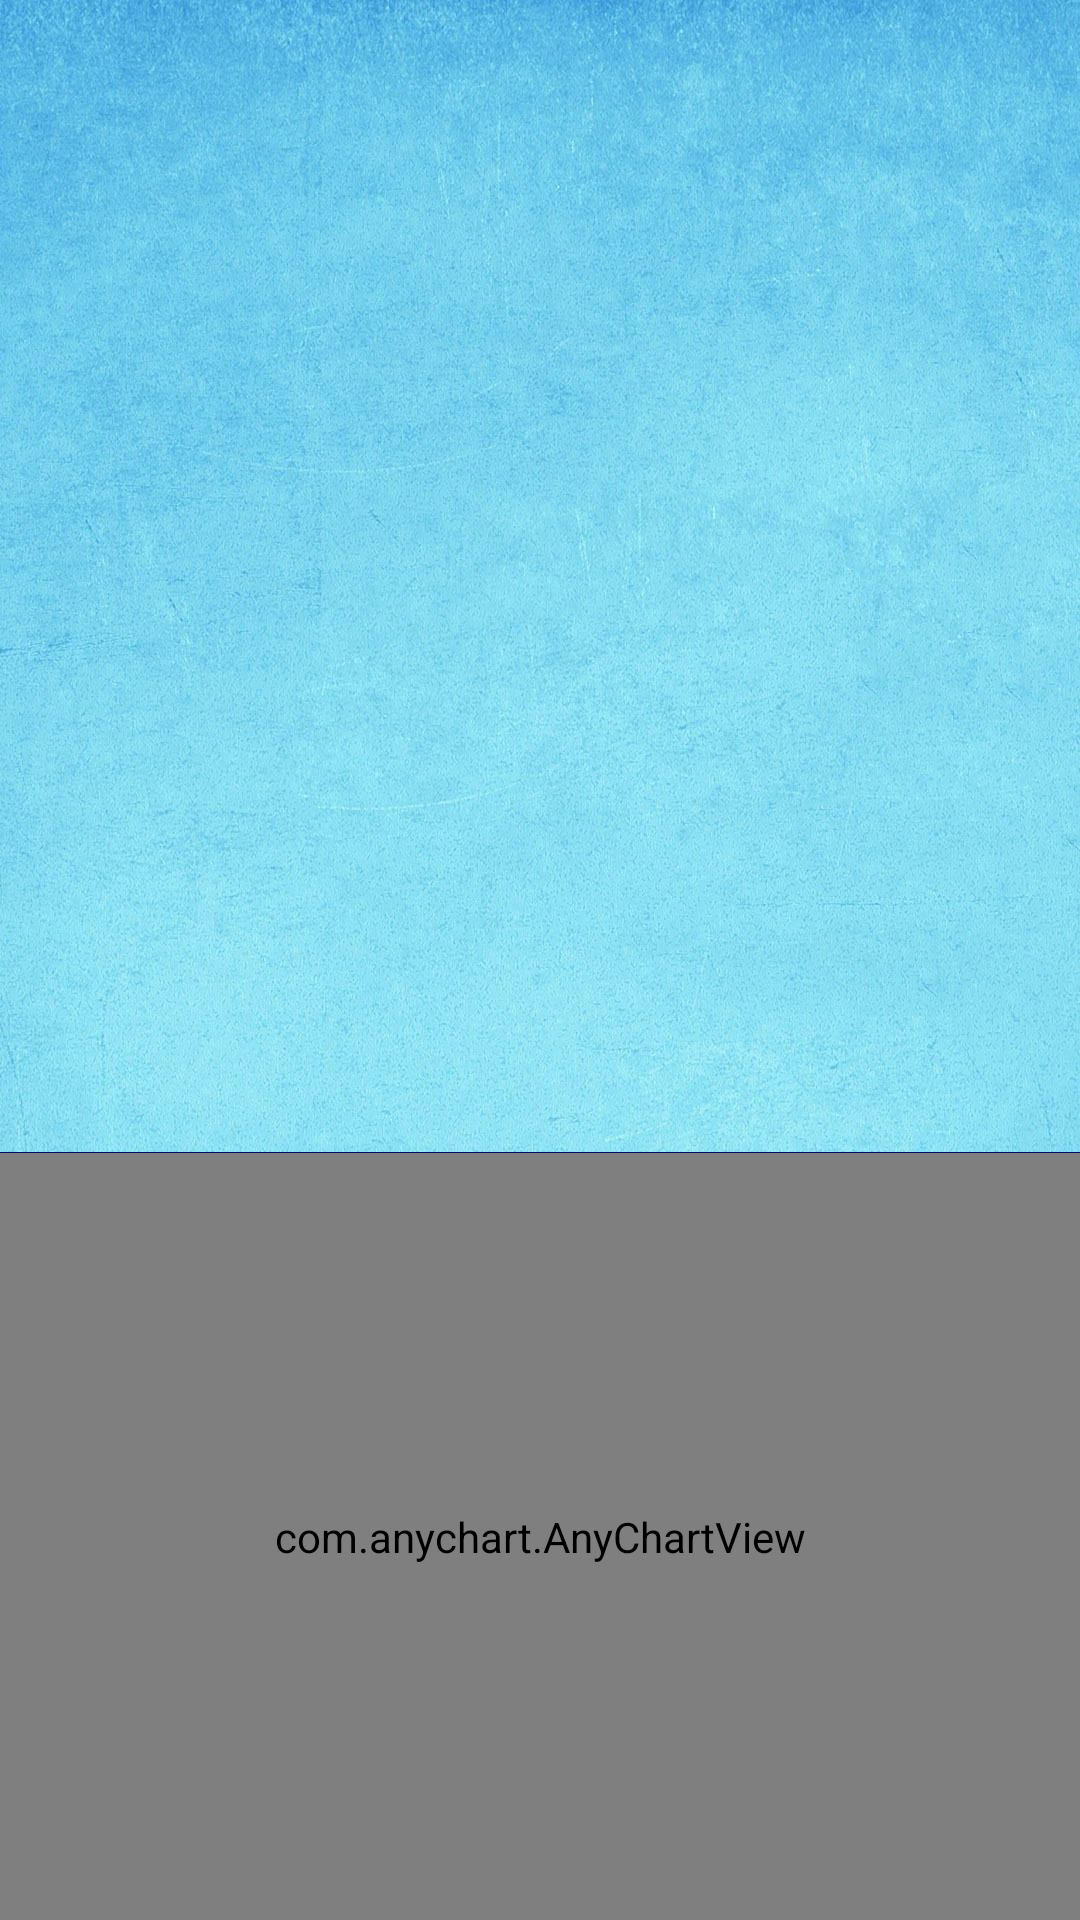

Here is an Android app screen rendered from its layout file. Give the layout XML and the strings, colors and styles it references.
<!-- AndroidManifest.xml: application theme AppTheme -->
<!-- res/layout/activity_expenses_summary.xml -->
<?xml version="1.0" encoding="utf-8"?>
<androidx.constraintlayout.widget.ConstraintLayout xmlns:android="http://schemas.android.com/apk/res/android"
    xmlns:app="http://schemas.android.com/apk/res-auto"
    xmlns:tools="http://schemas.android.com/tools"
    android:layout_width="match_parent"
    android:layout_height="match_parent"
    tools:context=".ExpensesSummaryActivity">

    <androidx.recyclerview.widget.RecyclerView
        android:id="@+id/EditCategoriesRecyclerView"
        android:layout_width="409dp"
        android:layout_height="0dp"
        app:layout_constraintHeight_default="spread"
        app:layout_constraintHeight_percent="0.6"
        app:layout_constraintEnd_toEndOf="parent"
        app:layout_constraintStart_toStartOf="parent"
        app:layout_constraintTop_toTopOf="parent"
        app:layout_constraintHorizontal_bias="0.0"
        app:layout_constraintVertical_bias="0.0"
        app:layout_constraintBottom_toTopOf="@id/expenses_summary_divider"/>

    <View
        android:id="@+id/expenses_summary_divider"
        android:layout_width="match_parent"
        android:layout_height="1dp"
        android:background="@color/dark_blue"
        app:layout_constraintTop_toBottomOf="@id/EditCategoriesRecyclerView"
        app:layout_constraintStart_toStartOf="parent"
        app:layout_constraintEnd_toEndOf="parent"/>

    <com.anychart.AnyChartView
        android:id="@+id/expenses_summary_chart"
        android:layout_width="match_parent"
        android:layout_height="0dp"
        app:layout_constraintHeight_default="spread"
        app:layout_constraintHeight_percent="0.4"
        app:layout_constraintTop_toBottomOf="@id/expenses_summary_divider"
        app:layout_constraintStart_toStartOf="parent"
        app:layout_constraintEnd_toEndOf="parent"
        app:layout_constraintBottom_toBottomOf="parent"
        app:layout_constraintVertical_bias="0.7"/>

</androidx.constraintlayout.widget.ConstraintLayout>
<!-- resources referenced by this layout -->
<resources>
  <color name="dark_blue">#000F63</color>
  <style name="AppTheme" parent="Theme.AppCompat.Light">
          <item name="colorPrimary">@color/colorPrimary</item>
          <item name="materialButtonStyle">@style/Widget.AppCompat.Button</item>
  
  
          <item name="android:windowBackground">@drawable/background_lightblue_01</item>
      </style>
  <color name="colorPrimary">#9BDDE6</color>
  <!-- drawable background_lightblue_01: jpg bitmap (drawable-v24, 285096 bytes) -->
</resources>
